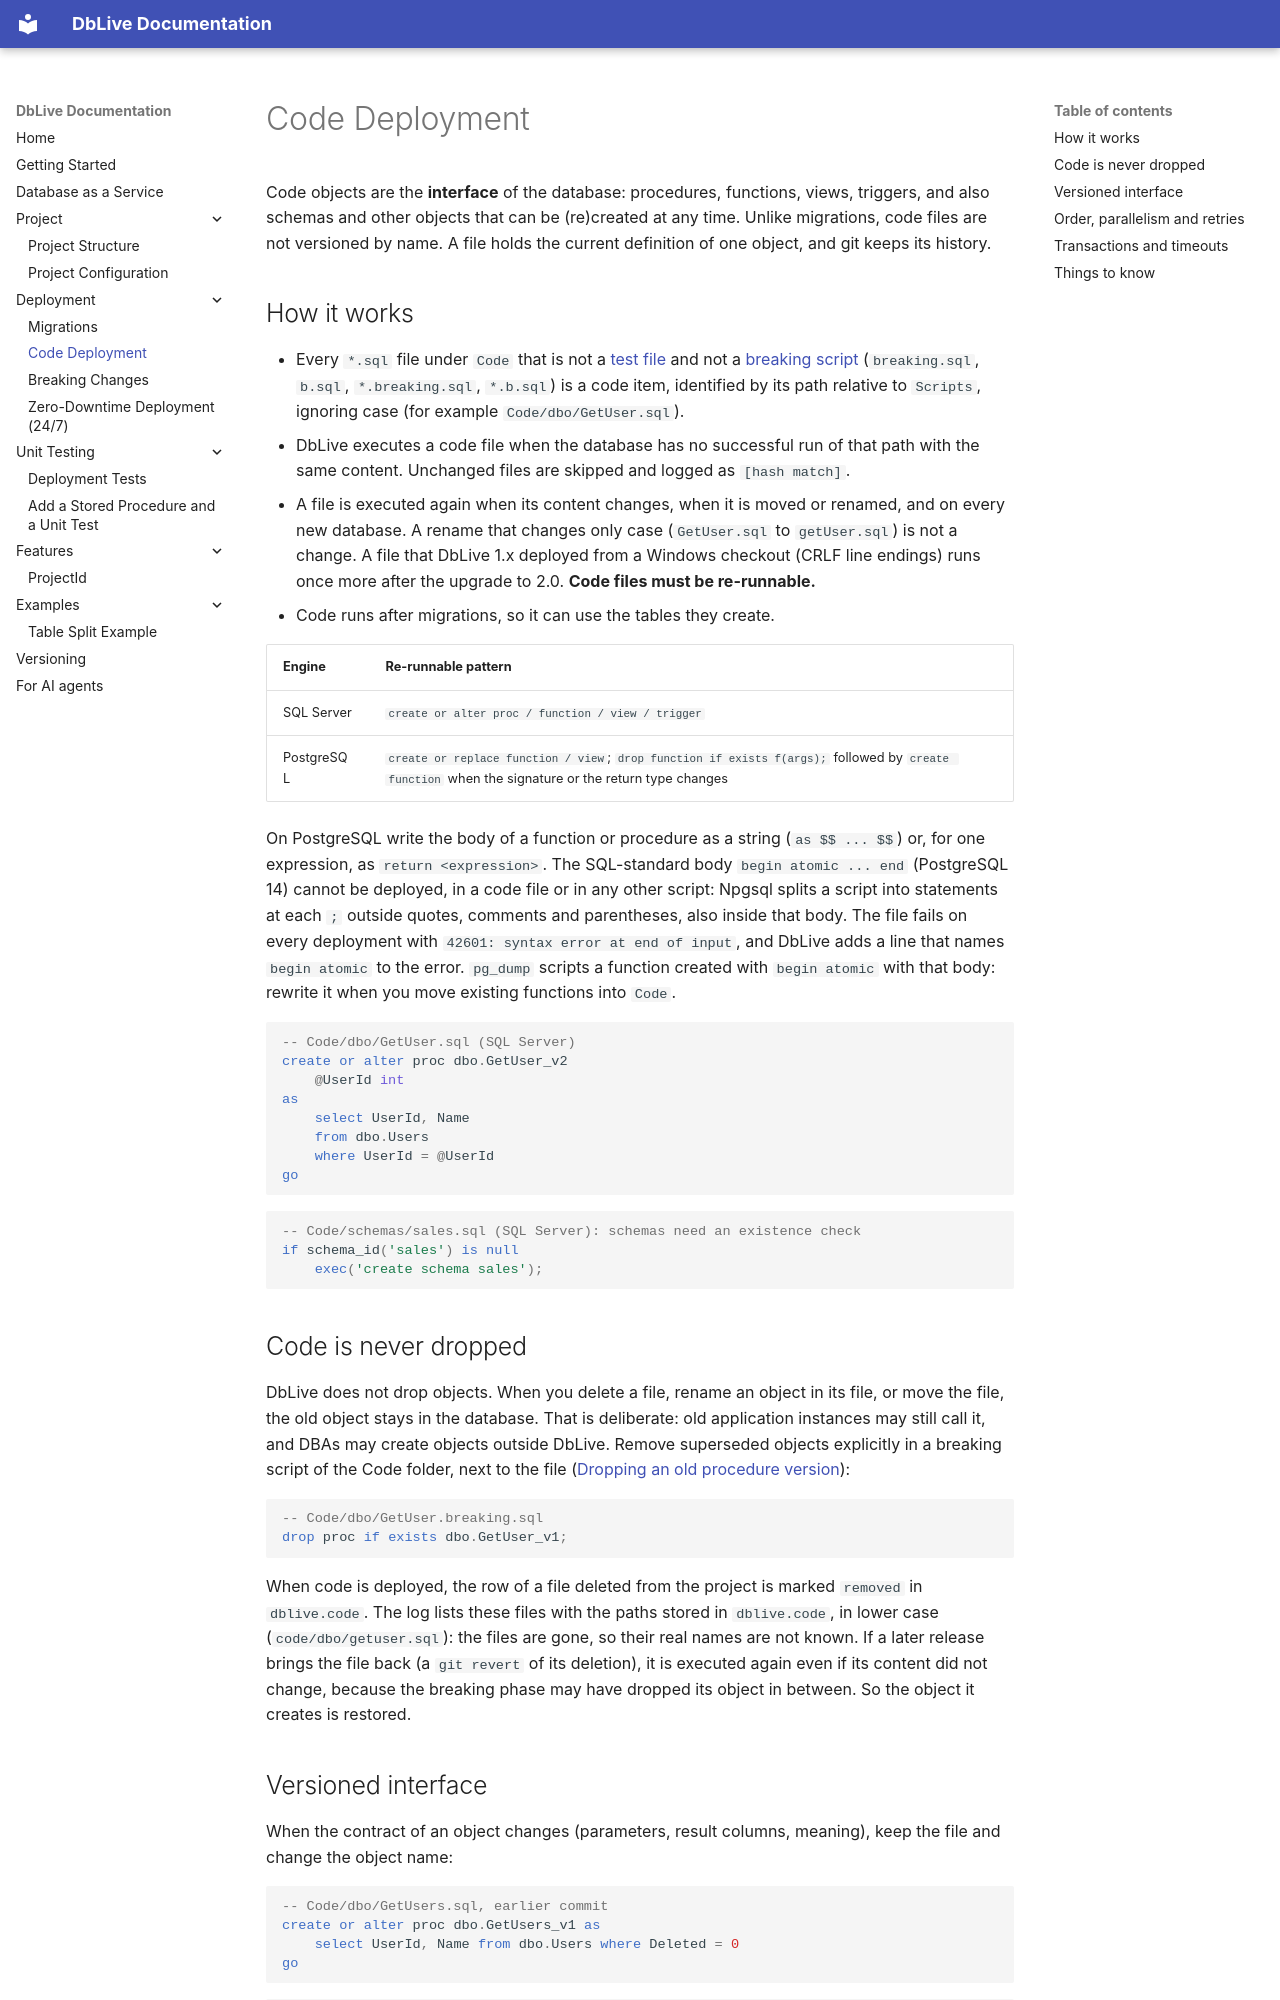

repository: zacoders/DbLive · page: deployment/code/index.html · generator: mkdocs

# Code Deployment

Code objects are the **interface** of the database: procedures, functions, views, triggers, and also schemas and other objects that can be (re)created at any time. Unlike migrations, code files are not versioned by name. A file holds the current definition of one object, and git keeps its history.

## How it works

- Every `*.sql` file under `Code` that is not a [test file](../project/structure.md#test-files) and not a [breaking script](breaking-changes.md#dropping-an-old-procedure-version) (`breaking.sql`, `b.sql`, `*.breaking.sql`, `*.b.sql`) is a code item, identified by its path relative to `Scripts`, ignoring case (for example `Code/dbo/GetUser.sql`).
- DbLive executes a code file when the database has no successful run of that path with the same content. Unchanged files are skipped and logged as `[hash match]`.
- A file is executed again when its content changes, when it is moved or renamed, and on every new database. A rename that changes only case (`GetUser.sql` to `getUser.sql`) is not a change. A file that DbLive 1.x deployed from a Windows checkout (CRLF line endings) runs once more after the upgrade to 2.0. **Code files must be re-runnable.**
- Code runs after migrations, so it can use the tables they create.

| Engine | Re-runnable pattern |
|--------|---------------------|
| SQL Server | `create or alter proc / function / view / trigger` |
| PostgreSQL | `create or replace function / view`; `drop function if exists f(args);` followed by `create function` when the signature or the return type changes |

On PostgreSQL write the body of a function or procedure as a string (`as $$ ... $$`) or, for one expression, as `return <expression>`. The SQL-standard body `begin atomic ... end` (PostgreSQL 14) cannot be deployed, in a code file or in any other script: Npgsql splits a script into statements at each `;` outside quotes, comments and parentheses, also inside that body. The file fails on every deployment with `42601: syntax error at end of input`, and DbLive adds a line that names `begin atomic` to the error. `pg_dump` scripts a function created with `begin atomic` with that body: rewrite it when you move existing functions into `Code`.

```sql
-- Code/dbo/GetUser.sql (SQL Server)
create or alter proc dbo.GetUser_v2
    @UserId int
as
    select UserId, Name
    from dbo.Users
    where UserId = @UserId
go
```

```sql
-- Code/schemas/sales.sql (SQL Server): schemas need an existence check
if schema_id('sales') is null
    exec('create schema sales');
```

## Code is never dropped

DbLive does not drop objects. When you delete a file, rename an object in its file, or move the file, the old object stays in the database. That is deliberate: old application instances may still call it, and DBAs may create objects outside DbLive. Remove superseded objects explicitly in a breaking script of the Code folder, next to the file ([Dropping an old procedure version](breaking-changes.md#dropping-an-old-procedure-version)):

```sql
-- Code/dbo/GetUser.breaking.sql
drop proc if exists dbo.GetUser_v1;
```

When code is deployed, the row of a file deleted from the project is marked `removed` in `dblive.code`. The log lists these files with the paths stored in `dblive.code`, in lower case (`code/dbo/getuser.sql`): the files are gone, so their real names are not known. If a later release brings the file back (a `git revert` of its deletion), it is executed again even if its content did not change, because the breaking phase may have dropped its object in between. So the object it creates is restored.

## Versioned interface

When the contract of an object changes (parameters, result columns, meaning), keep the file and change the object name:

```sql
-- Code/dbo/GetUsers.sql, earlier commit
create or alter proc dbo.GetUsers_v1 as
    select UserId, Name from dbo.Users where Deleted = 0
go
```

```sql
-- Code/dbo/GetUsers.sql, this commit
create or alter proc dbo.GetUsers_v2 as
    select UserId, Name from dbo.Users where Deleted = 0 and Active = 1
go
```

```sql
-- Code/dbo/GetUsers.breaking.sql, this commit
drop proc if exists dbo.GetUsers_v1;
```

After deployment the database contains both versions: old application instances call `_v1`, new ones call `_v2`. The breaking phase drops `_v1` once the old application is gone (see [Dropping an old procedure version](breaking-changes.md#dropping-an-old-procedure-version)). Code is deployed by state: to make `_v1` the current version again, revert `GetUsers.sql` in git and deploy a new release; `_v2` stays. See [Roll back a release](migrations.md#roll-back-a-release).

When only the implementation changes and the contract stays the same, keep the name: the object is redeployed and its callers do not notice. See [Database as a Service](../database-as-service.md#a-procedure-is-a-module-with-a-history) and [Zero-Downtime Deployment](zero-downtime.md).
